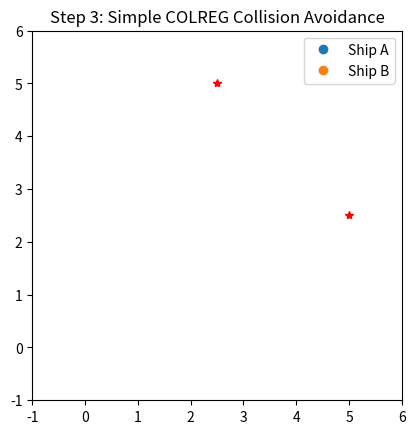

The matplotlib source for this figure:
import math
import numpy as np
import matplotlib.pyplot as plt
from matplotlib.animation import FuncAnimation

# =====================================================
# 1. Ship Class
# =====================================================
class Ship:
    def __init__(self, name, x, y, heading, speed, dest_x, dest_y):
        self.name = name
        self.x = x
        self.y = y
        self.heading = heading  # in degrees
        self.speed = speed      # in knots
        self.dest_x = dest_x
        self.dest_y = dest_y

        # Optionally store length/width if needed
        self.length_m = 100.0
        self.width_m = 20.0

    def update_position(self, dt_hours):
        distance = self.speed * dt_hours  # NM traveled = knots * hours
        heading_rad = math.radians(self.heading)
        self.x += distance * math.cos(heading_rad)
        self.y += distance * math.sin(heading_rad)

    def compute_heading_to_destination(self):
        dx = self.dest_x - self.x
        dy = self.dest_y - self.y
        angle_deg = math.degrees(math.atan2(dy, dx))
        return angle_deg

    def distance_to_destination(self):
        dx = self.dest_x - self.x
        dy = self.dest_y - self.y
        return math.sqrt(dx*dx + dy*dy)

    def get_position_vector(self):
        return np.array([self.x, self.y])

    def get_velocity_vector(self):
        vx = self.speed * math.cos(math.radians(self.heading))
        vy = self.speed * math.sin(math.radians(self.heading))
        return np.array([vx, vy])

# =====================================================
# 2. Collision Risk / CPA
# =====================================================
def compute_cpa_distance(shipA, shipB):
    pA = shipA.get_position_vector()
    pB = shipB.get_position_vector()
    r0 = pB - pA  # relative position (B w.r.t A)
    vA = shipA.get_velocity_vector()
    vB = shipB.get_velocity_vector()
    v = vB - vA   # relative velocity

    if np.allclose(v, 0):
        # same velocity => distance is constant
        return np.linalg.norm(r0)

    t_cpa = -np.dot(r0, v) / np.dot(v, v)
    if t_cpa < 0:
        t_cpa = 0.0
    r_cpa = r0 + v * t_cpa
    dist_cpa = np.linalg.norm(r_cpa)
    return dist_cpa

def relative_bearing_degs(from_ship, to_ship):
    """
    Returns the relative bearing from `from_ship` to `to_ship` in degrees.
    0 deg = dead ahead, +90 deg = on from_ship's port beam, -90 deg = starboard beam, etc.
    We'll normalize to (-180, 180).
    """
    # Vector from A->B
    dx = to_ship.x - from_ship.x
    dy = to_ship.y - from_ship.y
    # Absolute angle of that vector (relative to East)
    angle_abs = math.degrees(math.atan2(dy, dx))
    # Relative angle to from_ship's heading
    rel = angle_abs - from_ship.heading
    # Normalize to (-180, 180)
    while rel > 180:
        rel -= 360
    while rel <= -180:
        rel += 360
    return rel

# =====================================================
# 3. COLREG Classification
# =====================================================
def classify_encounter(shipA, shipB):
    """
    Classify the encounter type: 'head-on', 'crossing', 'overtaking', or 'unknown'
    We'll do a simple approach using relative bearings in each direction.
    """
    # Relative bearings A->B, B->A
    bearingAB = relative_bearing_degs(shipA, shipB)
    bearingBA = relative_bearing_degs(shipB, shipA)

    # HEAD-ON: each sees the other roughly ahead
    # For simplicity, we'll call it head-on if bearingAB ~ 0 deg, bearingBA ~ 0 deg (±10 deg).
    if abs(bearingAB) < 10 and abs(bearingBA) < 10:
        return 'head-on'

    # OVERTAKING: B is behind A if bearingAB ~ 180 deg. 
    # We'll consider an overtaking if bearingAB is in ±70 deg of 180
    # i.e. if bearingAB in (110, 250) => B is behind A.
    # But we also check from B's perspective just to confirm.
    if 110 < abs(bearingAB) < 250:
        return 'overtaking'  # B behind A => from A's perspective
    if 110 < abs(bearingBA) < 250:
        return 'overtaking'  # A behind B => from B's perspective

    # Otherwise, assume CROSSING if bearings are not near 180 or 0.
    return 'crossing'

def is_on_starboard_side(shipA, shipB):
    """
    Returns True if shipB is on the starboard side of shipA.
    We can say starboard side is relative bearing in (-112.5, 0).
    """
    bearingAB = relative_bearing_degs(shipA, shipB)
    # Starboard side if bearingAB is negative (and within some range)
    if -112.5 < bearingAB < 0:
        return True
    return False

def is_on_port_side(shipA, shipB):
    """
    Returns True if shipB is on the port side of shipA (bearingAB in (0, 112.5)).
    """
    bearingAB = relative_bearing_degs(shipA, shipB)
    if 0 < bearingAB < 112.5:
        return True
    return False

# =====================================================
# 4. Simulator with COLREG Avoidance
# =====================================================
class Simulator:
    def __init__(self, ships, time_step=30.0):
        self.ships = ships
        self.time_step = time_step
        self.current_time = 0.0
        self.destination_threshold = 0.05
        self.safe_distance = 0.2  # NM

        # A fixed "starboard turn" angle we apply if we must yield
        self.starboard_turn_angle = 15.0

    def step(self):
        """
        1) Detect pairs with collision risk
        2) Classify encounter type
        3) Apply appropriate COLREG rule
        4) Update positions
        """
        dt_hours = self.time_step / 3600.0

        # First, set headings to destination if no conflict
        # We'll apply potential avoidance overrides below
        for ship in self.ships:
            if ship.distance_to_destination() > self.destination_threshold:
                # direct heading to waypoint (baseline)
                desired_heading = ship.compute_heading_to_destination()
                ship.heading = desired_heading

        # Detect collisions, group them for resolution
        collision_pairs = self.detect_collision_risk()

        # For each pair, apply COLREG
        for (i, j) in collision_pairs:
            shipA = self.ships[i]
            shipB = self.ships[j]
            encounter_type = classify_encounter(shipA, shipB)

            if encounter_type == 'head-on':
                # Both turn starboard
                shipA.heading -= self.starboard_turn_angle
                shipB.heading -= self.starboard_turn_angle

            elif encounter_type == 'crossing':
                # If B is on starboard of A => A is give-way (and must turn starboard).
                if is_on_starboard_side(shipA, shipB):
                    # A yields
                    shipA.heading -= self.starboard_turn_angle
                elif is_on_starboard_side(shipB, shipA):
                    # B yields
                    shipB.heading -= self.starboard_turn_angle
                else:
                    # If we can't decide clearly, A might yield
                    shipA.heading -= self.starboard_turn_angle

            elif encounter_type == 'overtaking':
                # The overtaking ship yields.
                # We'll guess who is behind by checking relative bearings.
                bearingAB = relative_bearing_degs(shipA, shipB)
                if 110 < abs(bearingAB) < 250:
                    # B is behind A => B is overtaking A => B yields
                    shipB.heading += self.starboard_turn_angle
                else:
                    # A is overtaking B => A yields
                    shipA.heading += self.starboard_turn_angle
            else:
                # unknown or no classification => do nothing
                pass

        # Now update positions with final headings
        for ship in self.ships:
            if ship.distance_to_destination() > self.destination_threshold:
                ship.update_position(dt_hours)

        self.current_time += self.time_step

    def detect_collision_risk(self):
        """
        Returns list of index pairs (i, j) where i < j
        if cpa distance < safe_distance
        """
        n = len(self.ships)
        risk_pairs = []
        for i in range(n):
            for j in range(i+1, n):
                dist_cpa = compute_cpa_distance(self.ships[i], self.ships[j])
                if dist_cpa < self.safe_distance:
                    risk_pairs.append((i, j))
        return risk_pairs

    def all_ships_arrived(self):
        return all(ship.distance_to_destination() < self.destination_threshold
                   for ship in self.ships)


# =====================================================
# 5. Demo
# =====================================================
def run_simulation():
    # Example: 2 ships meeting head-on
    shipA = Ship("Ship A", 2.5, 0.0, 45.0, 20.0, 2.5, 5.0)
    shipB = Ship("Ship B", 0, 2.5, 225.0, 20.0, 5, 2.5)
    ships = [shipA, shipB]

    sim = Simulator(ships, time_step=30.0)

    # Matplotlib stuff
    fig, ax = plt.subplots()
    ax.set_aspect('equal')
    ax.set_xlim(-1, 6)
    ax.set_ylim(-1, 6)

    scatters = []
    for ship in ships:
        scatter, = ax.plot([], [], 'o', label=ship.name)
        scatters.append(scatter)

    for ship in ships:
        ax.plot(ship.dest_x, ship.dest_y, 'r*')  # mark destinations

    ax.legend()

    def init():
        for scatter in scatters:
            scatter.set_data([], [])
        return scatters

    def update(frame):
        # Step simulation
        sim.step()

        # Move scatter
        for i, ship in enumerate(sim.ships):
            scatters[i].set_data([ship.x], [ship.y])

        # Stop if all arrived
        if sim.all_ships_arrived():
            anim.event_source.stop()

        return scatters

    anim = FuncAnimation(fig, update, init_func=init,
                         frames=200, interval=500, blit=True)
    plt.title("Step 3: Simple COLREG Collision Avoidance")
    plt.show()


if __name__ == "__main__":
    run_simulation()
